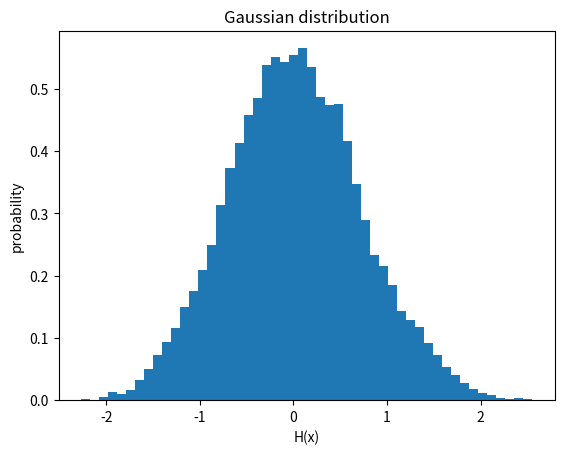

Generate this figure with matplotlib:
# -*- coding: utf-8 -*-


import numpy as np

def H(x): # defining the Hamiltonian
    H = x**2
    return H

configurations = 100000
x = 0
d = 0.1
b = 1

def met_alg(x, d, beta): 
    # d = amount that x is changed by 
    x_new = x + np.random.uniform(-d,d) # interval of fixed width, 2d 
    H_change = H(x_new) - H(x)
    exp = np.exp(-beta*H_change)
    if exp > 1:
        return x_new
    elif exp < 1:
        if np.random.uniform(0,1) <= exp:
            return x_new
        else:
            return x
    
x_array = np.zeros(int(configurations)) # storage to be filled with values of x 

for n in range(configurations):
    x = met_alg(x, d, b)
    x_array[n] = x
    
print(x_array)
xax = np.zeros(int(configurations))
for n in range(configurations):
    xax[n] = n+1
import matplotlib.pyplot as plt
plt.hist(x_array, bins = 50, density = True)
plt.xlabel('H(x)')
plt.ylabel('probability')
plt.title("Gaussian distribution")
plt.savefig('Gaussian_Distribution.pdf')

